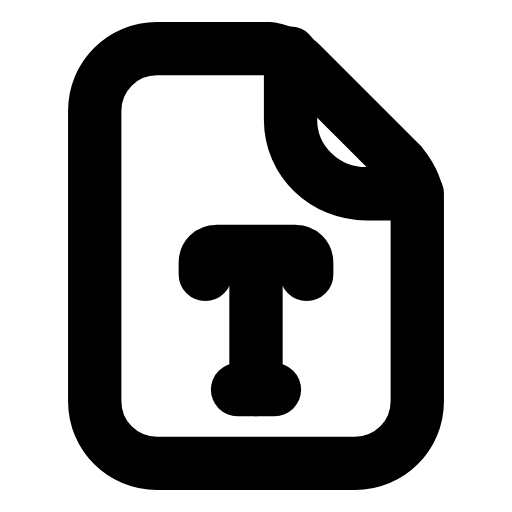
t = 0.00 s
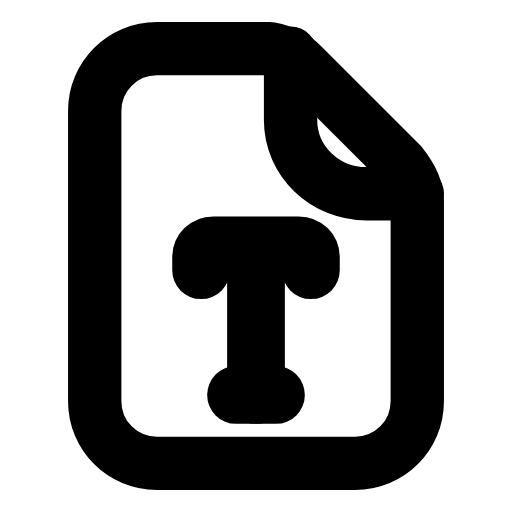
t = 0.25 s
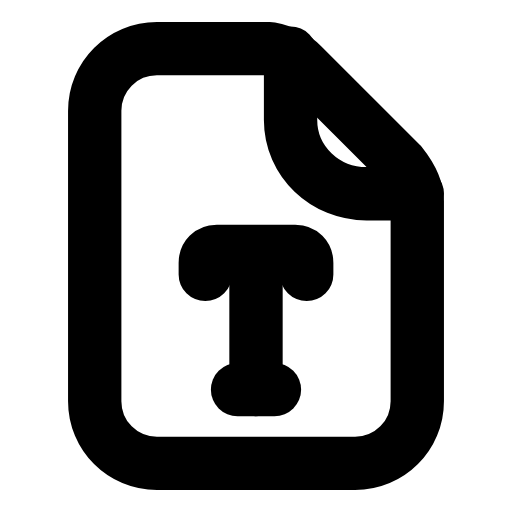
t = 0.50 s
t = 0.73 s: frame unchanged from t = 0.00 s, image omitted
t = 0.99 s: frame unchanged from t = 0.00 s, image omitted
t = 1.25 s: frame unchanged from t = 0.00 s, image omitted

The animated SVG that drew these frames (rendered in a browser with its animation timeline set to each time). Animation: 1 SMIL element (animateTransform=1); one cycle of 1.50 s, repeats indefinitely.

<svg xmlns="http://www.w3.org/2000/svg" width="24" height="24" viewBox="0 0 24 24" fill="none"><g transform="translate(-0.96 -0.96) scale(1.08)"><path stroke="currentColor" stroke-width="2.315" stroke-linecap="round" stroke-linejoin="round" fill="none" d="M7.7 3L12.6 3C13.1 3.1 13.6 3.3 14 3.7L18.3 8C18.7 8.5 19 9 19 9.6L19 18.3C19 19.8 17.8 21 16.3 21L7.7 21C6.2 21 5 19.8 5 18.3L5 5.7C5 4.2 6.2 3 7.7 3Z"></path><path stroke="currentColor" stroke-width="2.315" stroke-linecap="round" stroke-linejoin="round" fill="none" d="M13.5 3.2L13.5 6.1C13.5 7.9 15 9.3 16.8 9.3L19 9.3"></path><g transform="translate(12 15)"><g><animateTransform attributeName="transform" type="scale" values="1;1;1.1;1;1;1;1;1.1;1;1;1" keyTimes="0;0.135;0.2475;0.36;0.45;0.6;0.66;0.735;0.81;0.9;1" dur="1.5s" repeatCount="indefinite" calcMode="spline" keySplines="0.16 1 0.3 1;0.16 1 0.3 1;0.16 1 0.3 1;0.16 1 0.3 1;0.16 1 0.3 1;0.16 1 0.3 1;0.16 1 0.3 1;0.16 1 0.3 1;0.16 1 0.3 1;0.16 1 0.3 1"/><g transform="translate(-12 -15)"><g><path stroke="currentColor" stroke-width="2.315" stroke-linecap="round" stroke-linejoin="round" fill="none" d="M9.8 12.8L9.8 12.3C9.8 12 10 11.8 10.3 11.8L13.7 11.8C14 11.8 14.2 12 14.2 12.3L14.2 12.8"></path><line stroke="currentColor" stroke-width="2.315" stroke-linecap="round" stroke-linejoin="round" fill="none" x1="12" y1="12.2" x2="12" y2="17.8"></line><line stroke="currentColor" stroke-width="2.315" stroke-linecap="round" stroke-linejoin="round" fill="none" x1="11.2" y1="17.8" x2="12.8" y2="17.8"></line></g></g></g></g></g></svg>
